Labelled photos from "BirdTerrainData", an image-classification folder in Max-Highsmith/TerrainClassifier. The possible labels are: land, mixed terrain, water.

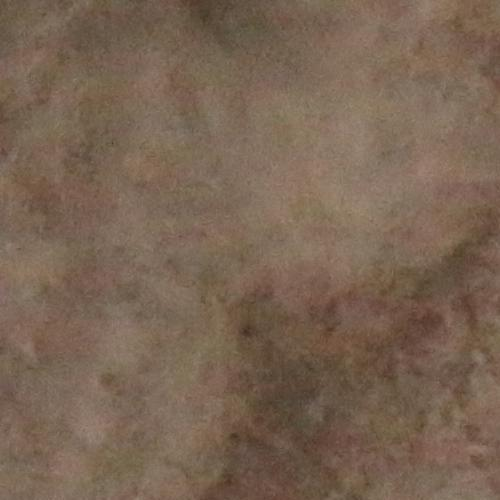
Label: land

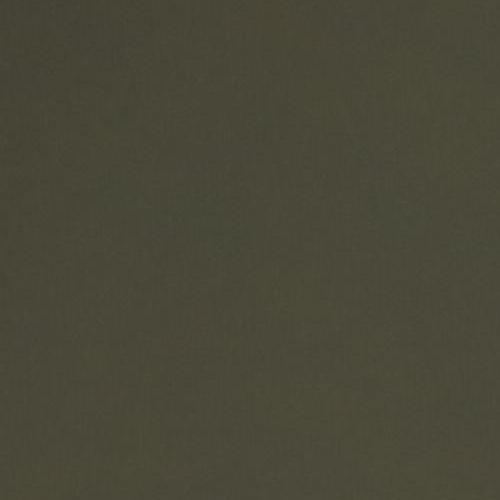
Label: water

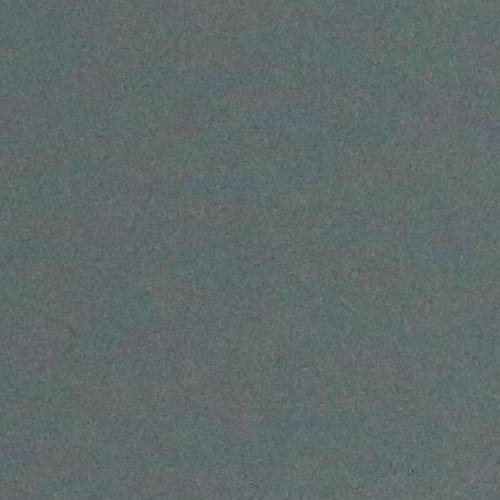
Label: water

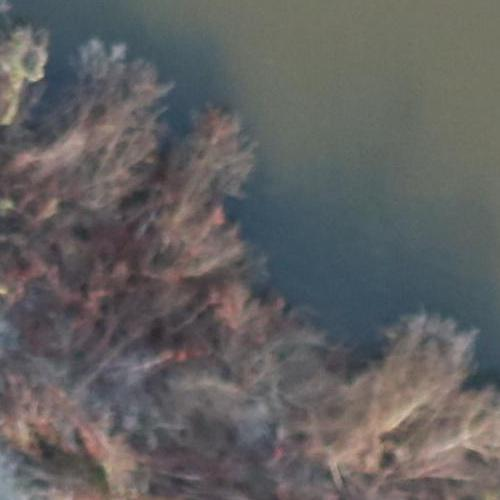
Label: mixed terrain

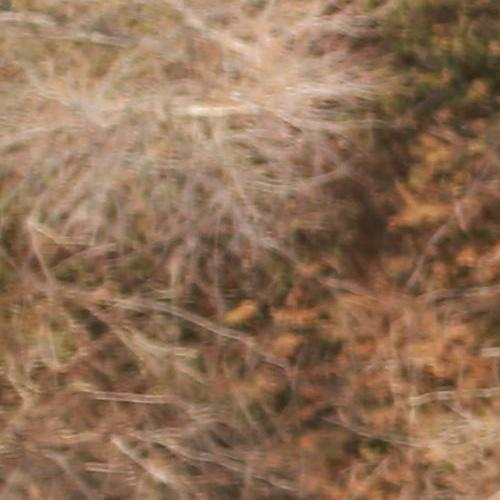
Label: land

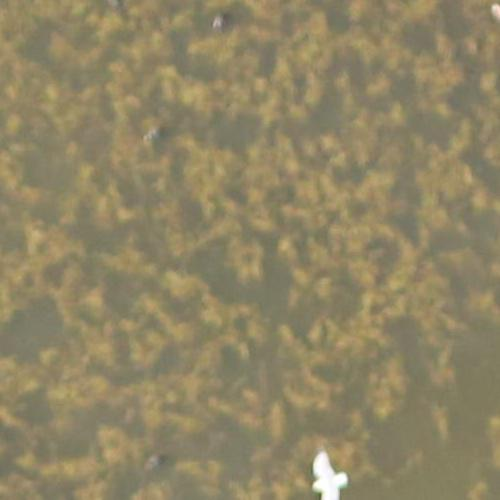
Label: mixed terrain
